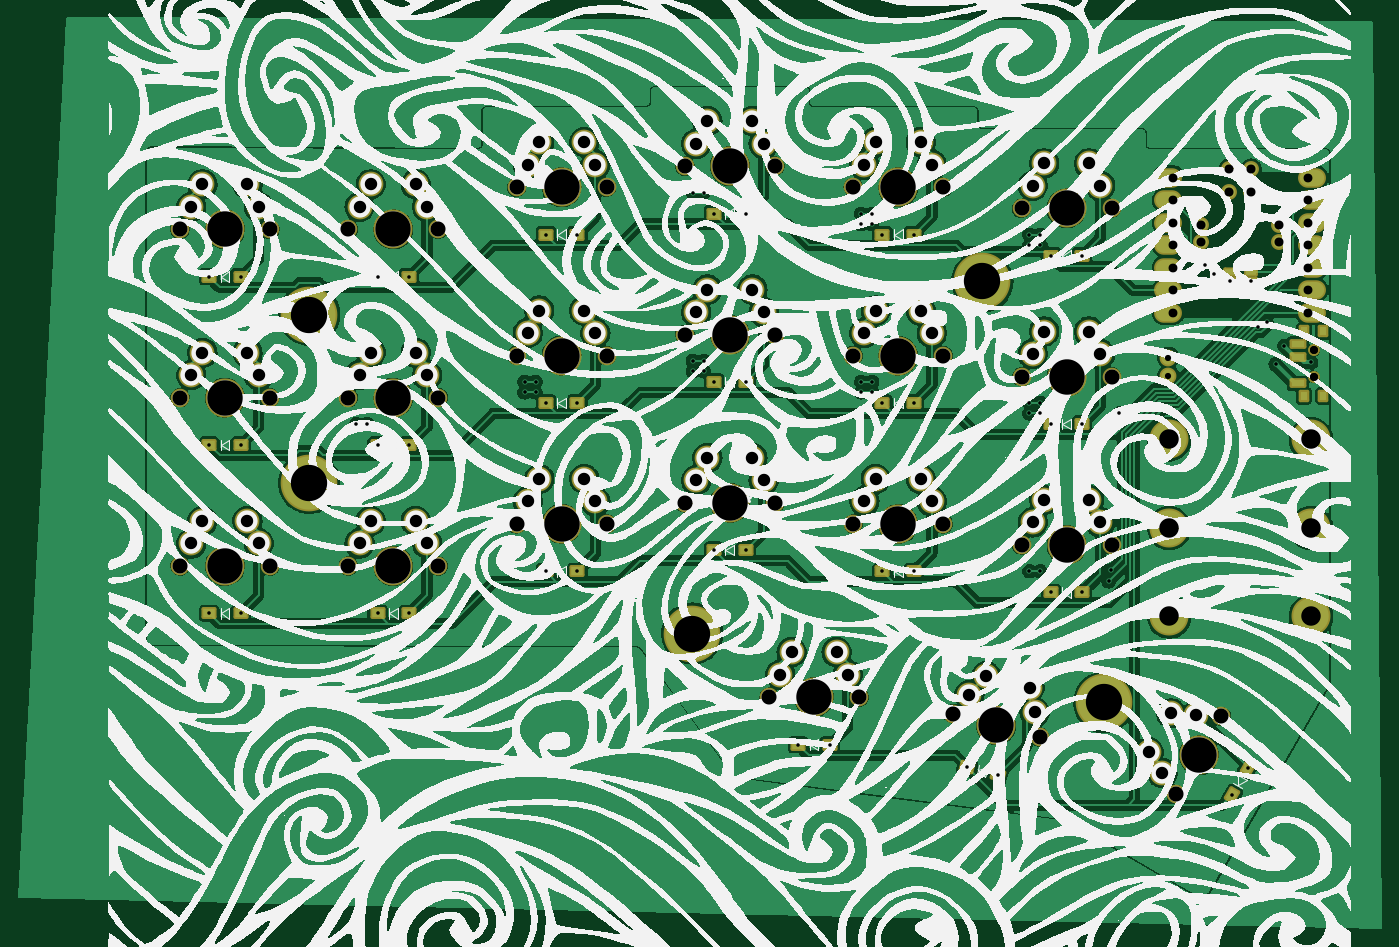
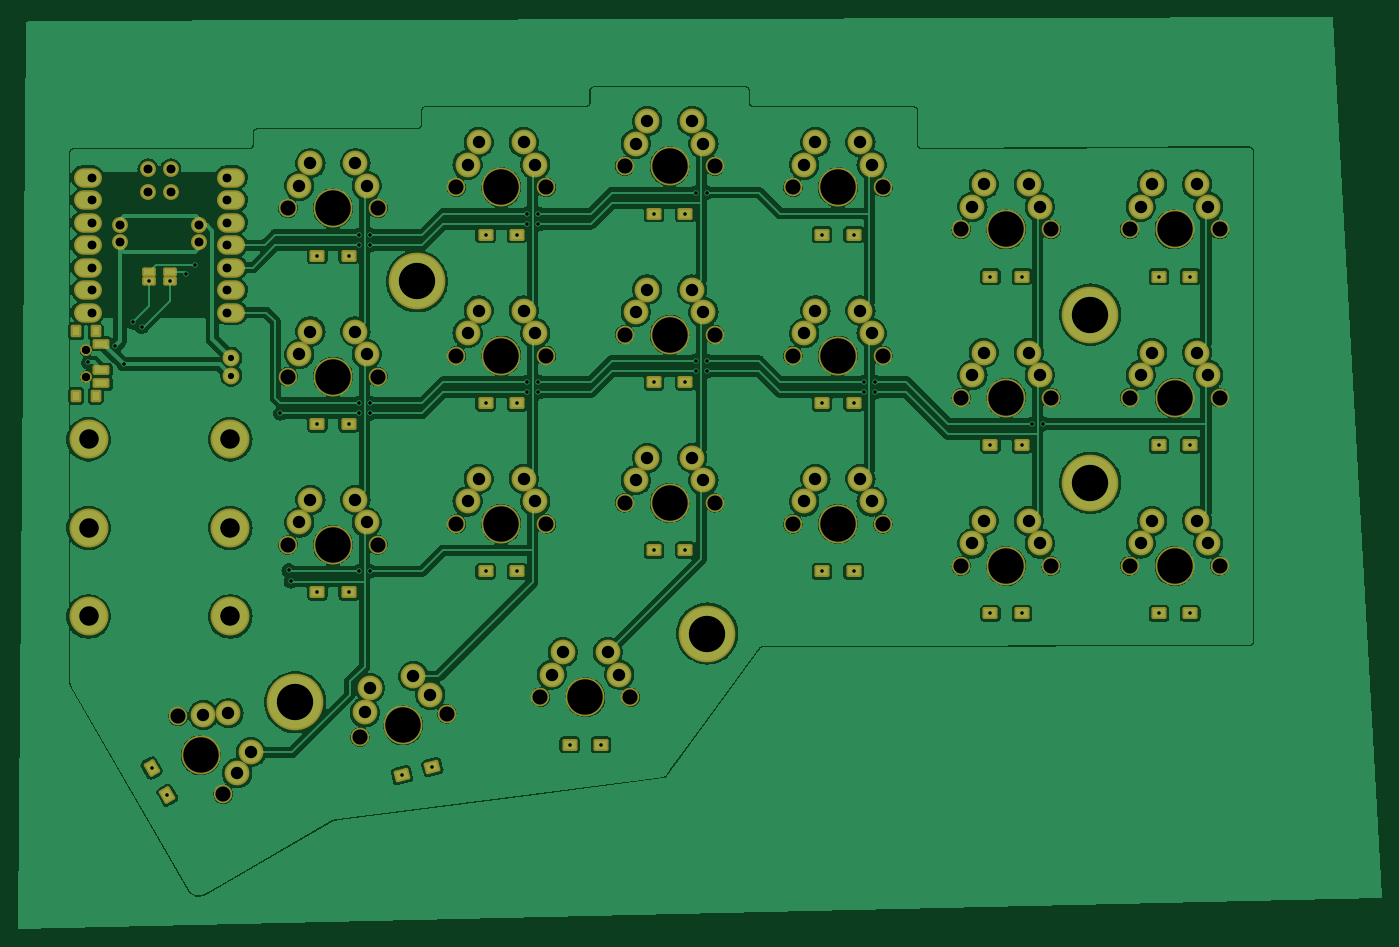
Circuit board: 7 layer files. Board 154.0 x 103.0 mm.
- bottom_copper: corne-chocolate-B_Cu.gbr (406398 bytes)
- bottom_mask: corne-chocolate-B_Mask.gbr (8407 bytes)
- top_copper: corne-chocolate-F_Cu.gbr (443190 bytes)
- top_mask: corne-chocolate-F_Mask.gbr (8407 bytes)
- top_silk: corne-chocolate-F_Silkscreen.gbr (580632 bytes)
- drill: corne-chocolate-NPTH.drl (1497 bytes)
- drill: corne-chocolate-PTH.drl (4036 bytes)

=== bottom_copper: corne-chocolate-B_Cu.gbr (406398 bytes, source omitted) ===
=== bottom_mask: corne-chocolate-B_Mask.gbr (8407 bytes, source omitted) ===
=== top_copper: corne-chocolate-F_Cu.gbr (443190 bytes, source omitted) ===
=== top_mask: corne-chocolate-F_Mask.gbr (8407 bytes, source omitted) ===
=== top_silk: corne-chocolate-F_Silkscreen.gbr (580632 bytes, source omitted) ===
=== drill: corne-chocolate-NPTH.drl ===
M48
; DRILL file {KiCad 7.0.8} date 2023-10-24T16:55:24 CEST
; FORMAT={-:-/ absolute / metric / decimal}
; #@! TF.CreationDate,2023-10-24T16:55:24+02:00
; #@! TF.GenerationSoftware,Kicad,Pcbnew,7.0.8
; #@! TF.FileFunction,NonPlated,1,2,NPTH
FMAT,2
METRIC
; #@! TA.AperFunction,NonPlated,NPTH,ComponentDrill
T1C0.900
; #@! TA.AperFunction,NonPlated,NPTH,ComponentDrill
T2C1.700
; #@! TA.AperFunction,NonPlated,NPTH,ComponentDrill
T3C4.000
%
G90
G05
T1
X192.9Y-90.775
X192.9Y-90.775
X192.9Y-93.775
X192.9Y-93.775
T2
X64.92Y-77.125
X64.92Y-96.125
X64.92Y-115.125
X75.08Y-77.125
X75.08Y-96.125
X75.08Y-115.125
X83.92Y-77.125
X83.92Y-96.125
X83.92Y-115.125
X94.08Y-77.125
X94.08Y-96.125
X94.08Y-115.125
X102.92Y-72.375
X102.92Y-91.375
X102.92Y-110.375
X113.08Y-72.375
X113.08Y-91.375
X113.08Y-110.375
X121.92Y-70.0
X121.92Y-89.0
X121.92Y-108.0
X131.42Y-129.938
X132.08Y-70.0
X132.08Y-89.0
X132.08Y-108.0
X140.92Y-72.375
X140.92Y-91.375
X140.92Y-110.375
X141.58Y-129.938
X151.08Y-72.375
X151.08Y-91.375
X151.08Y-110.375
X152.156Y-131.81
X159.92Y-74.75
X159.92Y-93.75
X159.92Y-112.75
X161.969Y-134.44
X170.08Y-74.75
X170.08Y-93.75
X170.08Y-112.75
X177.397Y-140.899
X182.477Y-132.101
T3
X70.0Y-77.125
X70.0Y-96.125
X70.0Y-115.125
X89.0Y-77.125
X89.0Y-96.125
X89.0Y-115.125
X108.0Y-72.375
X108.0Y-91.375
X108.0Y-110.375
X127.0Y-70.0
X127.0Y-89.0
X127.0Y-108.0
X136.5Y-129.938
X146.0Y-72.375
X146.0Y-91.375
X146.0Y-110.375
X157.062Y-133.125
X165.0Y-74.75
X165.0Y-93.75
X165.0Y-112.75
X179.938Y-136.5
T0
M30

=== drill: corne-chocolate-PTH.drl ===
M48
; DRILL file {KiCad 7.0.8} date 2023-10-24T16:55:24 CEST
; FORMAT={-:-/ absolute / metric / decimal}
; #@! TF.CreationDate,2023-10-24T16:55:24+02:00
; #@! TF.GenerationSoftware,Kicad,Pcbnew,7.0.8
; #@! TF.FileFunction,Plated,1,2,PTH
FMAT,2
METRIC
; #@! TA.AperFunction,Plated,PTH,ViaDrill
T1C0.400
; #@! TA.AperFunction,Plated,PTH,ComponentDrill
T2C0.700
; #@! TA.AperFunction,Plated,PTH,ComponentDrill
T3C1.000
; #@! TA.AperFunction,Plated,PTH,ComponentDrill
T4C1.016
; #@! TA.AperFunction,Plated,PTH,ComponentDrill
T5C1.400
; #@! TA.AperFunction,Plated,PTH,ComponentDrill
T6C2.200
; #@! TA.AperFunction,Plated,PTH,ComponentDrill
T7C4.100
%
G90
G05
T1
X68.225Y-82.469
X68.225Y-101.469
X68.225Y-120.469
X71.775Y-82.469
X71.775Y-101.469
X71.775Y-120.469
X84.813Y-99.094
X86.062Y-99.094
X87.225Y-82.469
X87.225Y-101.469
X87.225Y-120.469
X90.775Y-82.469
X90.775Y-101.469
X90.775Y-120.469
X103.813Y-94.344
X103.813Y-95.531
X105.062Y-94.344
X105.062Y-95.531
X106.225Y-77.719
X106.225Y-96.719
X106.225Y-115.719
X109.775Y-77.719
X109.775Y-96.719
X109.775Y-115.719
X122.813Y-72.969
X122.813Y-91.969
X122.813Y-93.156
X124.062Y-72.969
X124.062Y-91.969
X124.062Y-93.156
X125.225Y-75.344
X125.225Y-94.344
X125.225Y-113.344
X128.775Y-75.344
X128.775Y-94.344
X128.775Y-113.344
X134.725Y-135.312
X138.275Y-135.312
X141.813Y-75.344
X141.813Y-76.531
X141.813Y-94.344
X141.813Y-95.531
X143.062Y-75.344
X143.062Y-76.531
X143.062Y-94.344
X143.062Y-95.531
X144.225Y-77.719
X144.225Y-96.719
X144.225Y-115.719
X147.775Y-77.719
X147.775Y-96.719
X147.775Y-115.719
X153.785Y-137.822
X157.215Y-138.741
X160.813Y-77.719
X160.813Y-78.906
X160.813Y-96.719
X160.813Y-97.906
X160.813Y-115.719
X162.062Y-77.719
X162.062Y-78.906
X162.062Y-96.719
X162.062Y-97.906
X162.062Y-115.719
X163.225Y-80.094
X163.225Y-99.094
X163.225Y-118.094
X166.775Y-80.094
X166.775Y-99.094
X166.775Y-118.094
X169.75Y-116.875
X170.0Y-115.625
X170.938Y-97.906
X180.604Y-81.146
X181.6Y-82.146
X183.406Y-82.969
X183.706Y-141.006
X185.481Y-137.932
X185.781Y-82.969
X186.604Y-88.141
X187.604Y-87.625
X188.604Y-92.336
X189.594Y-90.285
X192.604Y-92.146
T2
X176.5Y-91.625
X176.5Y-93.625
T3
X176.974Y-71.286
X176.974Y-73.826
X176.974Y-76.366
X176.974Y-78.906
X176.974Y-81.446
X176.974Y-83.986
X176.974Y-86.526
X192.214Y-71.286
X192.214Y-73.826
X192.214Y-76.366
X192.214Y-78.906
X192.214Y-81.446
X192.214Y-83.986
X192.214Y-86.526
T4
X180.149Y-76.684
X180.149Y-78.589
X183.324Y-70.334
X183.324Y-72.874
X185.864Y-70.334
X185.864Y-72.874
X189.039Y-76.684
X189.039Y-78.589
T5
X66.19Y-74.585
X66.19Y-93.585
X66.19Y-112.585
X67.46Y-72.045
X67.46Y-91.045
X67.46Y-110.045
X72.54Y-72.045
X72.54Y-91.045
X72.54Y-110.045
X73.81Y-74.585
X73.81Y-93.585
X73.81Y-112.585
X85.19Y-74.585
X85.19Y-93.585
X85.19Y-112.585
X86.46Y-72.045
X86.46Y-91.045
X86.46Y-110.045
X91.54Y-72.045
X91.54Y-91.045
X91.54Y-110.045
X92.81Y-74.585
X92.81Y-93.585
X92.81Y-112.585
X104.19Y-69.835
X104.19Y-88.835
X104.19Y-107.835
X105.46Y-67.295
X105.46Y-86.295
X105.46Y-105.295
X110.54Y-67.295
X110.54Y-86.295
X110.54Y-105.295
X111.81Y-69.835
X111.81Y-88.835
X111.81Y-107.835
X123.19Y-67.46
X123.19Y-86.46
X123.19Y-105.46
X124.46Y-64.92
X124.46Y-83.92
X124.46Y-102.92
X129.54Y-64.92
X129.54Y-83.92
X129.54Y-102.92
X130.81Y-67.46
X130.81Y-86.46
X130.81Y-105.46
X132.69Y-127.397
X133.96Y-124.857
X139.04Y-124.857
X140.31Y-127.397
X142.19Y-69.835
X142.19Y-88.835
X142.19Y-107.835
X143.46Y-67.295
X143.46Y-86.295
X143.46Y-105.295
X148.54Y-67.295
X148.54Y-86.295
X148.54Y-105.295
X149.81Y-69.835
X149.81Y-88.835
X149.81Y-107.835
X154.04Y-129.685
X155.924Y-127.561
X160.831Y-128.875
X161.19Y-72.21
X161.19Y-91.21
X161.19Y-110.21
X161.4Y-131.658
X162.46Y-69.67
X162.46Y-88.67
X162.46Y-107.67
X167.54Y-69.67
X167.54Y-88.67
X167.54Y-107.67
X168.81Y-72.21
X168.81Y-91.21
X168.81Y-110.21
X174.268Y-136.16
X175.833Y-138.53
X176.808Y-131.76
X179.643Y-131.93
T6
X176.594Y-100.828
X176.594Y-110.828
X176.594Y-120.828
X192.594Y-100.828
X192.594Y-110.828
X192.594Y-120.828
T7
X79.51Y-86.75
X79.51Y-105.75
X122.75Y-122.75
X155.51Y-83.0
X169.25Y-130.5
T0
M30

